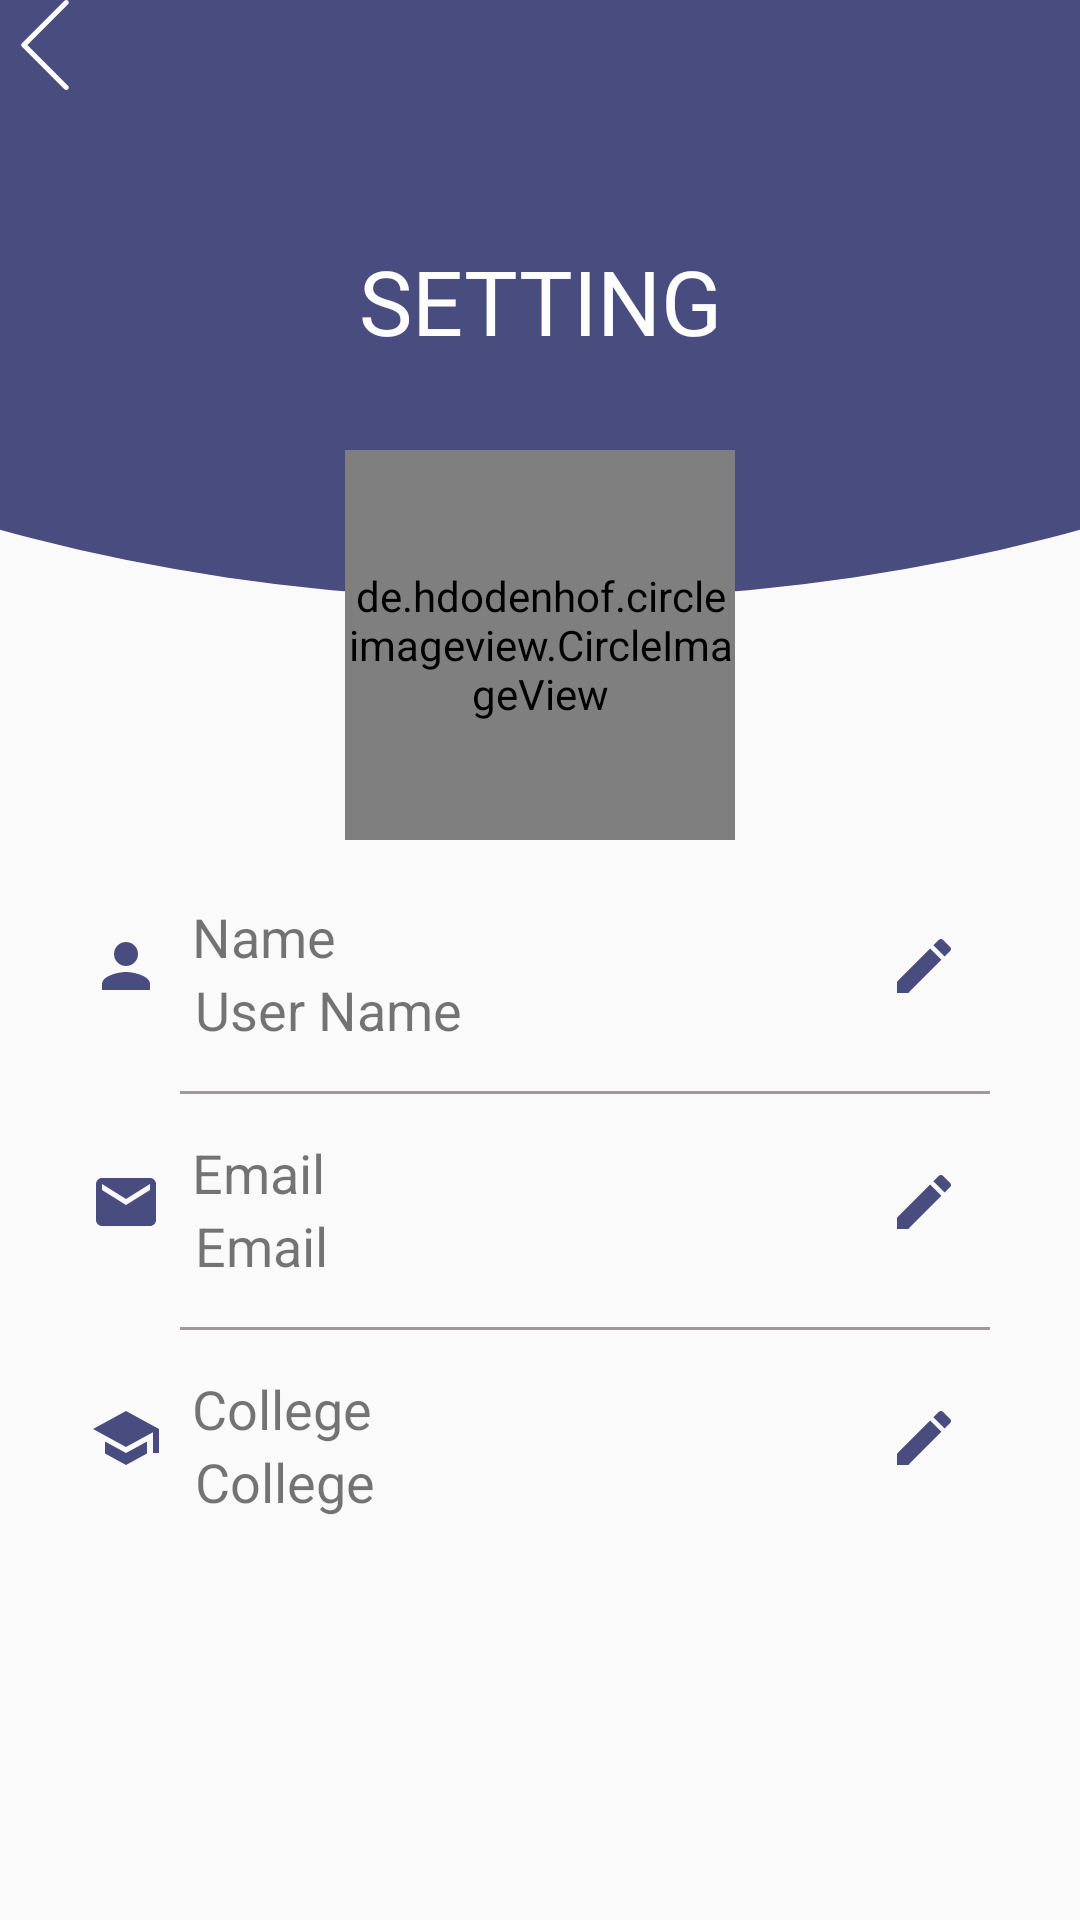

Write the Android layout XML for this screen, with the resource values it uses.
<!-- AndroidManifest.xml: application theme AppTheme -->
<!-- res/layout/activity_setting.xml -->
<?xml version="1.0" encoding="utf-8"?>
<RelativeLayout xmlns:android="http://schemas.android.com/apk/res/android"
    xmlns:app="http://schemas.android.com/apk/res-auto"
    xmlns:tools="http://schemas.android.com/tools"
    android:layout_width="match_parent"
    android:layout_height="match_parent"
    tools:context=".SettingActivity">

    <androidx.constraintlayout.widget.ConstraintLayout
        android:layout_width="match_parent"
        android:layout_height="200dp"
        android:background="@drawable/layout_curve_login_signup">
        <TextView
            android:id="@+id/back1"
            android:layout_width="wrap_content"
            android:layout_height="wrap_content"
            app:layout_constraintStart_toStartOf="parent"
            app:layout_constraintTop_toTopOf="parent"
            android:drawableLeft="@drawable/ic_back"
            android:background="#484c7f"/>
        <TextView
            android:layout_width="wrap_content"
            android:layout_height="wrap_content"
            android:text="Setting"
            android:textAllCaps="true"
            android:textColor="#fefefe"
            app:layout_constraintTop_toTopOf="parent"
            app:layout_constraintBottom_toBottomOf="parent"
            app:layout_constraintStart_toStartOf="parent"
            app:layout_constraintEnd_toEndOf="parent"
            android:textSize="30sp"
            android:id="@+id/profile_textView" />

    </androidx.constraintlayout.widget.ConstraintLayout>

    <de.hdodenhof.circleimageview.CircleImageView
        android:id="@+id/set_profile_image"
        android:layout_width="130dp"
        android:layout_height="130dp"
        android:src="@drawable/profile_image1"
        android:layout_alignParentTop="true"
        android:layout_centerHorizontal="true"
        android:layout_marginTop="150dp"
        app:civ_border_color="@color/colorPrimary" />

    <ImageView
        android:id="@+id/name_icon"
        android:layout_width="wrap_content"
        android:layout_height="wrap_content"
        android:layout_below="@id/set_profile_image"
        android:src="@drawable/ic_person"
        android:layout_marginStart="30dp"
        android:layout_marginTop="30dp"/>
    <TextView
        android:id="@+id/name_text_view"
        android:layout_width="wrap_content"
        android:layout_height="wrap_content"
        android:text="Name"
        android:layout_below="@id/set_profile_image"
        android:layout_toRightOf="@id/name_icon"
        android:layout_marginStart="10dp"
        android:textSize="18sp"
        android:layout_marginTop="20dp"/>
    <ImageView
        android:id="@+id/edit_icon2"
        android:layout_width="wrap_content"
        android:layout_height="wrap_content"
        android:layout_below="@id/name_edit_text"
        android:src="@drawable/ic_mode_edit"
        android:layout_alignParentEnd="true"
        android:layout_marginEnd="40dp"
        android:layout_marginTop="40dp"/>
    <TextView
        android:id="@+id/name_edit_text"
        android:layout_width="match_parent"
        android:layout_height="wrap_content"
        android:layout_below="@id/name_text_view"
        android:layout_marginStart="65dp"
        android:layout_marginEnd="30dp"
        android:text="User Name"
        android:textSize="18sp"/>
    <TextView
        android:id="@+id/line1"
        android:layout_width="match_parent"
        android:layout_height="1dp"
        android:layout_below="@id/name_edit_text"
        android:background="#9E9A9A"
        android:layout_marginStart="60dp"
        android:layout_marginEnd="30dp"
        android:layout_marginTop="15dp"/>

    <ImageView
        android:id="@+id/email_icon"
        android:layout_width="wrap_content"
        android:layout_height="wrap_content"
        android:layout_below="@id/name_edit_text"
        android:src="@drawable/ic_email"
        android:layout_marginStart="30dp"
        android:layout_marginTop="40dp"/>
    <TextView
        android:id="@+id/email_text_view"
        android:layout_width="wrap_content"
        android:layout_height="wrap_content"
        android:text="Email"
        android:layout_below="@id/name_edit_text"
        android:layout_toRightOf="@id/name_icon"
        android:layout_marginStart="10dp"
        android:textSize="18sp"
        android:layout_marginTop="30dp"/>
    <ImageView
        android:id="@+id/edit_icon1"
        android:layout_width="wrap_content"
        android:layout_height="wrap_content"
        android:layout_below="@id/set_profile_image"
        android:src="@drawable/ic_mode_edit"
        android:layout_alignParentEnd="true"
        android:layout_marginEnd="40dp"
        android:layout_marginTop="30dp" />
    <TextView
        android:id="@+id/email_edit_text"
        android:layout_width="match_parent"
        android:layout_height="wrap_content"
        android:layout_below="@id/email_text_view"
        android:layout_marginStart="65dp"
        android:layout_marginEnd="30dp"
        android:text="Email"
        android:textSize="18sp"/>
    <TextView
        android:id="@+id/line2"
        android:layout_width="match_parent"
        android:layout_height="1dp"
        android:layout_below="@id/email_edit_text"
        android:background="#9E9A9A"
        android:layout_marginStart="60dp"
        android:layout_marginEnd="30dp"
        android:layout_marginTop="15dp"/>

    <ImageView
        android:id="@+id/college_icon"
        android:layout_width="wrap_content"
        android:layout_height="wrap_content"
        android:layout_below="@id/email_edit_text"
        android:src="@drawable/ic_school"
        android:layout_marginStart="30dp"
        android:layout_marginTop="40dp"/>
    <TextView
        android:id="@+id/college_text_view"
        android:layout_width="wrap_content"
        android:layout_height="wrap_content"
        android:text="College"
        android:layout_below="@id/email_edit_text"
        android:layout_toRightOf="@id/name_icon"
        android:layout_marginStart="10dp"
        android:textSize="18sp"
        android:layout_marginTop="30dp"/>
    <ImageView
        android:id="@+id/edit_icon3"
        android:layout_width="wrap_content"
        android:layout_height="wrap_content"
        android:layout_below="@id/email_edit_text"
        android:src="@drawable/ic_mode_edit"
        android:layout_alignParentEnd="true"
        android:layout_marginEnd="40dp"
        android:layout_marginTop="40dp"/>
    <TextView
        android:id="@+id/college_edit_text"
        android:layout_width="match_parent"
        android:layout_height="wrap_content"
        android:layout_below="@id/college_text_view"
        android:layout_marginStart="65dp"
        android:layout_marginEnd="30dp"
        android:text="College"
        android:textSize="18sp"/>



</RelativeLayout>
<!-- resources referenced by this layout -->
<resources>
  <color name="colorPrimary">#008577</color>
  <!-- drawable ic_back (drawable) -->
  <vector android:height="30dp" android:viewportHeight="477.175"
      android:viewportWidth="477.175" android:width="30dp" xmlns:android="http://schemas.android.com/apk/res/android">
      <path android:fillColor="#fefefe" android:pathData="M145.188,238.575l215.5,-215.5c5.3,-5.3 5.3,-13.8 0,-19.1s-13.8,-5.3 -19.1,0l-225.1,225.1c-5.3,5.3 -5.3,13.8 0,19.1l225.1,225c2.6,2.6 6.1,4 9.5,4s6.9,-1.3 9.5,-4c5.3,-5.3 5.3,-13.8 0,-19.1L145.188,238.575z"/>
  </vector>
  <!-- drawable ic_email (drawable) -->
  <vector xmlns:android="http://schemas.android.com/apk/res/android"
          android:width="24dp"
          android:height="24dp"
          android:viewportWidth="24.0"
          android:viewportHeight="24.0"
          android:tint="#484c7f">
      <path
          android:fillColor="#FF000000"
          android:pathData="M20,4L4,4c-1.1,0 -1.99,0.9 -1.99,2L2,18c0,1.1 0.9,2 2,2h16c1.1,0 2,-0.9 2,-2L22,6c0,-1.1 -0.9,-2 -2,-2zM20,8l-8,5 -8,-5L4,6l8,5 8,-5v2z"/>
  </vector>
  <!-- drawable ic_mode_edit (drawable) -->
  <vector xmlns:android="http://schemas.android.com/apk/res/android"
          android:width="24dp"
          android:height="24dp"
          android:viewportWidth="24.0"
          android:viewportHeight="24.0"
      android:tint="#484c7f">
      <path
          android:fillColor="#FF000000"
          android:pathData="M3,17.25V21h3.75L17.81,9.94l-3.75,-3.75L3,17.25zM20.71,7.04c0.39,-0.39 0.39,-1.02 0,-1.41l-2.34,-2.34c-0.39,-0.39 -1.02,-0.39 -1.41,0l-1.83,1.83 3.75,3.75 1.83,-1.83z"/>
  </vector>
  <!-- drawable ic_person (drawable) -->
  <vector xmlns:android="http://schemas.android.com/apk/res/android"
          android:width="24dp"
          android:height="24dp"
          android:viewportWidth="24.0"
          android:viewportHeight="24.0"
      android:tint="#484c7f">
      <path
          android:fillColor="#FF000000"
          android:pathData="M12,12c2.21,0 4,-1.79 4,-4s-1.79,-4 -4,-4 -4,1.79 -4,4 1.79,4 4,4zM12,14c-2.67,0 -8,1.34 -8,4v2h16v-2c0,-2.66 -5.33,-4 -8,-4z"/>
  </vector>
  <!-- drawable ic_school (drawable) -->
  <vector xmlns:android="http://schemas.android.com/apk/res/android"
          android:width="24dp"
          android:height="24dp"
          android:viewportWidth="24.0"
          android:viewportHeight="24.0"
      android:tint="#484c7f">
      <path
          android:fillColor="#FF000000"
          android:pathData="M5,13.18v4L12,21l7,-3.82v-4L12,17l-7,-3.82zM12,3L1,9l11,6 9,-4.91V17h2V9L12,3z"/>
  </vector>
  <!-- drawable layout_curve_login_signup (drawable) -->
  <?xml version="1.0" encoding="utf-8"?>
  <layer-list xmlns:android="http://schemas.android.com/apk/res/android">
  
      <item
          android:top="-150dp"
          android:bottom="0dp"
          android:left="-180dp"
          android:right="-180dp">
  
          <shape
              android:innerRadius="50dp"
              android:shape="oval"
              android:useLevel="true">
  
              <solid android:color="#484c7f"/>
              <corners
  
                  android:bottomLeftRadius="50dp"
                  android:bottomRightRadius="50dp"
                  android:topLeftRadius="0dp"
                  android:topRightRadius="0dp"/>
  
          </shape>
      </item>
  </layer-list>
  <style name="AppTheme" parent="Theme.AppCompat.Light.NoActionBar">
          
          <item name="colorPrimary">@color/colorPrimary</item>
          <item name="colorPrimaryDark">@color/colorPrimaryDark</item>
          <item name="colorAccent">@color/colorAccent</item>
      </style>
  <color name="colorPrimaryDark">#484c7f</color>
  <color name="colorAccent">#D81B60</color>
</resources>
